2-way image classification set "dataset" from GitHub (shoaibk-exe/employee-tracking); label vocabulary: empty, occupied.

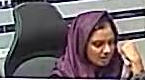
Label: occupied

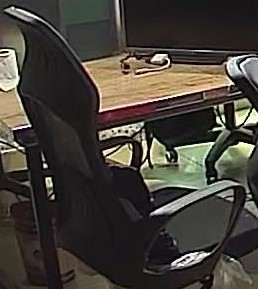
Label: empty

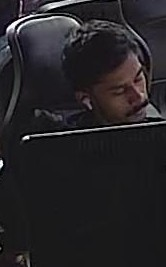
Label: occupied

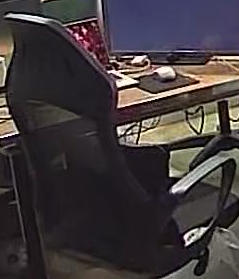
Label: empty

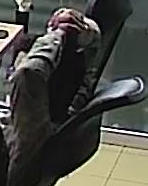
Label: occupied

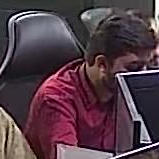
Label: occupied
